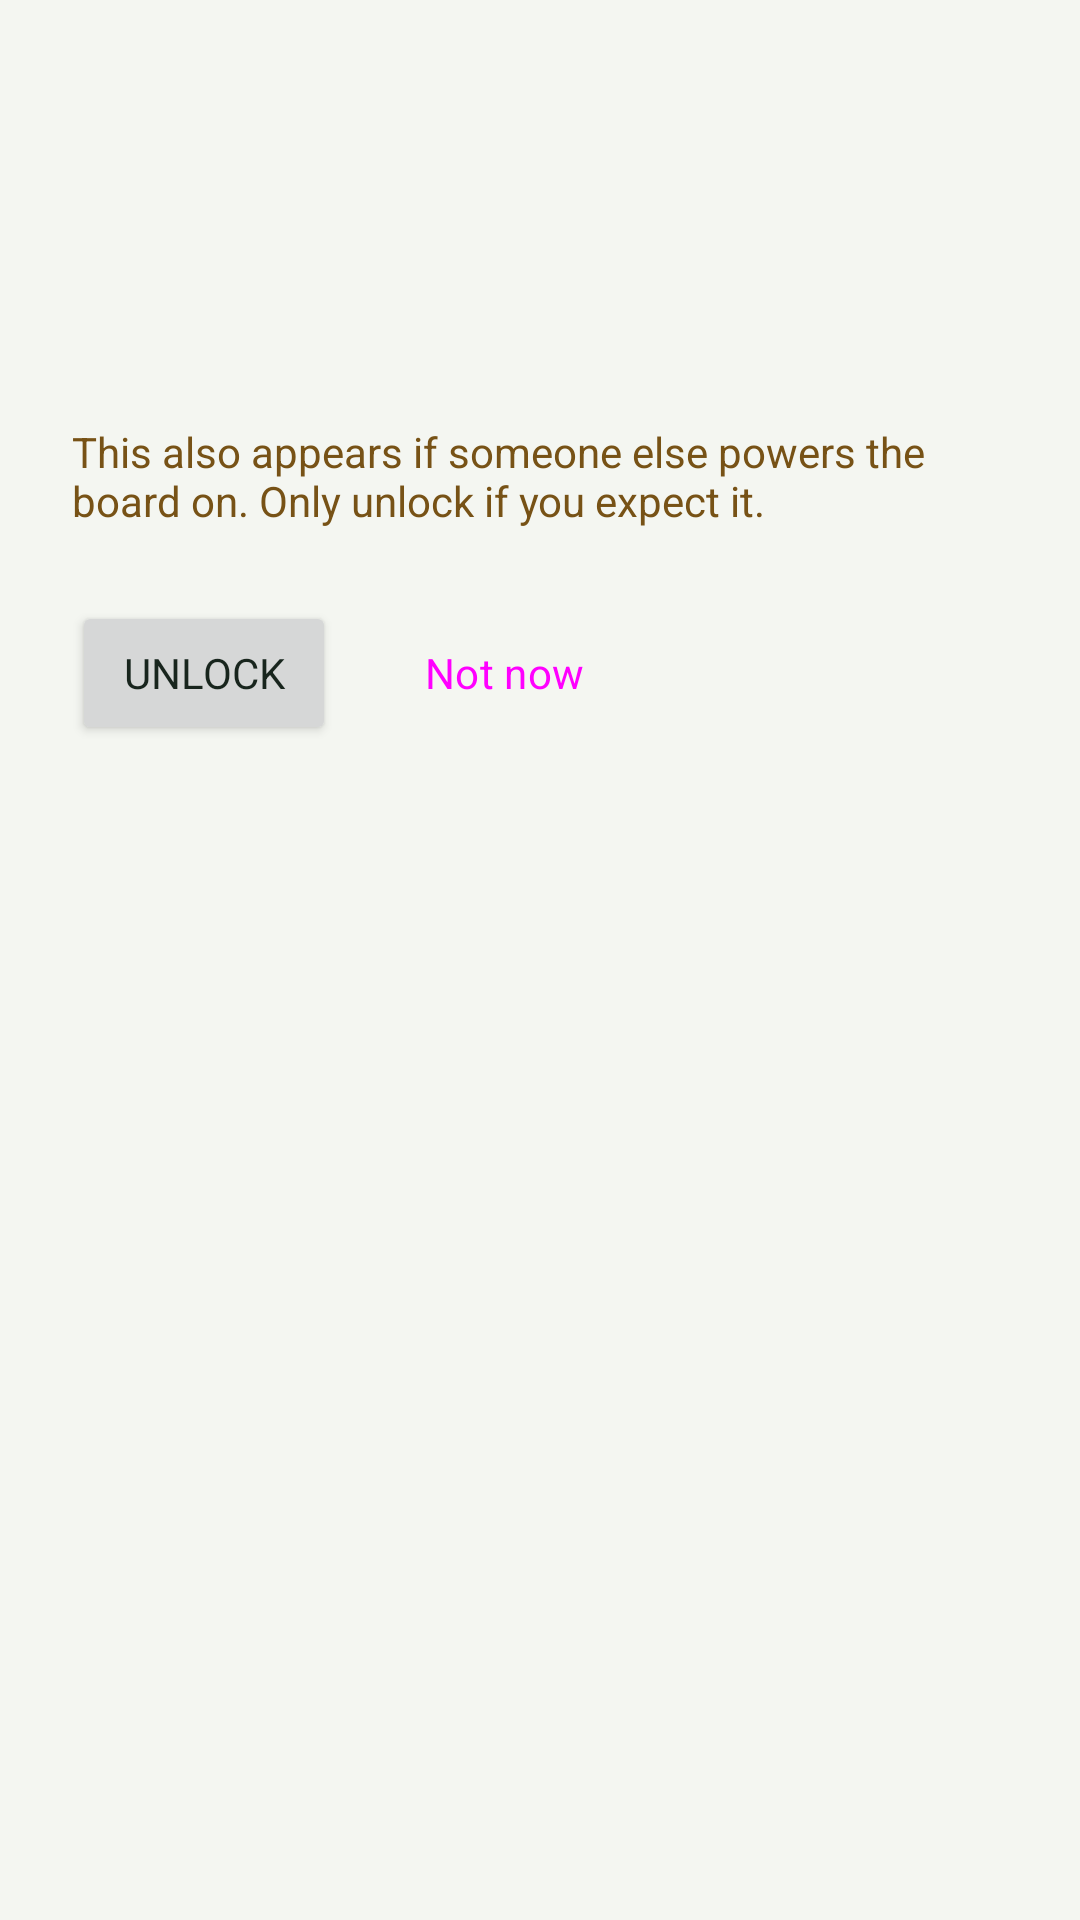

This screen was rendered from an Android layout file. Write that file and the resources it references.
<!-- AndroidManifest.xml: application theme Theme.Cambium -->
<!-- res/layout/activity_unlock.xml -->
<?xml version="1.0" encoding="utf-8"?>
<ScrollView xmlns:android="http://schemas.android.com/apk/res/android"
    xmlns:tools="http://schemas.android.com/tools"
    android:layout_width="match_parent"
    android:layout_height="match_parent"
    android:background="@color/background">

    <LinearLayout
        android:layout_width="match_parent"
        android:layout_height="wrap_content"
        android:orientation="vertical"
        android:padding="24dp">

        <TextView
            android:id="@+id/unlockTitle"
            android:layout_width="wrap_content"
            android:layout_height="wrap_content"
            android:layout_marginBottom="12dp"
            android:fontFamily="monospace"
            android:textColor="@color/on_background"
            android:textSize="22sp"
            android:textStyle="bold"
            tools:text="Unlock desk?" />

        <TextView
            android:id="@+id/unlockContext"
            android:layout_width="match_parent"
            android:layout_height="wrap_content"
            android:fontFamily="monospace"
            android:textColor="@color/on_background"
            tools:text="power-on, devolo-753, restart #212" />

        <TextView
            android:id="@+id/unlockDetails"
            android:layout_width="match_parent"
            android:layout_height="wrap_content"
            android:layout_marginTop="4dp"
            android:fontFamily="monospace"
            android:textColor="@color/on_background_muted"
            android:textSize="12sp"
            tools:text="firmware 0.18.0-beta.17, access point aa:bb:cc:dd:ee:ff, asked 20 s ago" />

        <TextView
            android:id="@+id/unlockLastHeard"
            android:layout_width="match_parent"
            android:layout_height="wrap_content"
            android:layout_marginTop="4dp"
            android:fontFamily="monospace"
            android:textColor="@color/on_background_muted"
            android:textSize="12sp"
            tools:text="It last answered Cambium 12 minutes ago." />

        <TextView
            android:layout_width="match_parent"
            android:layout_height="wrap_content"
            android:layout_marginTop="16dp"
            android:fontFamily="monospace"
            android:text="@string/unlock_warning"
            android:textColor="@color/warning" />

        <TextView
            android:id="@+id/unlockStatus"
            android:layout_width="match_parent"
            android:layout_height="wrap_content"
            android:layout_marginTop="16dp"
            android:fontFamily="monospace"
            android:textColor="@color/on_background"
            android:visibility="gone"
            tools:text="Sent. The board shows Unlocked by on its screen."
            tools:visibility="visible" />

        <LinearLayout
            android:layout_width="match_parent"
            android:layout_height="wrap_content"
            android:layout_marginTop="24dp"
            android:orientation="horizontal">

            <Button
                android:id="@+id/unlockConfirmButton"
                android:layout_width="wrap_content"
                android:layout_height="wrap_content"
                android:layout_marginEnd="12dp"
                android:fontFamily="monospace"
                android:text="@string/unlock_action" />

            <Button
                android:id="@+id/unlockCloseButton"
                style="@style/Widget.Material3.Button.TextButton"
                android:layout_width="wrap_content"
                android:layout_height="wrap_content"
                android:fontFamily="monospace"
                android:text="@string/unlock_not_now" />
        </LinearLayout>
    </LinearLayout>
</ScrollView>
<!-- resources referenced by this layout -->
<resources>
  <color name="background">#F4F6F1</color>
  <color name="on_background">#18251D</color>
  <color name="on_background_muted">#536258</color>
  <color name="warning">#775216</color>
  <string name="unlock_action">Unlock</string>
  <string name="unlock_not_now">Not now</string>
  <string name="unlock_warning">This also appears if someone else powers the board on. Only unlock if you expect it.</string>
  <style name="Theme.Cambium" parent="Theme.Material3.DayNight.NoActionBar">
          <item name="android:windowBackground">@color/background</item>
          <item name="colorPrimary">@color/accent</item>
          <item name="colorOnPrimary">@color/on_accent</item>
          <item name="colorPrimaryContainer">@color/accent_container</item>
          <item name="colorOnPrimaryContainer">@color/on_background</item>
          <item name="colorSecondary">@color/accent</item>
          <item name="colorOnSecondary">@color/on_accent</item>
          <item name="colorSecondaryContainer">@color/accent_container</item>
          <item name="colorOnSecondaryContainer">@color/on_background</item>
          <item name="colorSurface">@color/surface</item>
          <item name="colorOnSurface">@color/on_background</item>
          <item name="colorSurfaceVariant">@color/surface_alt</item>
          <item name="colorOnSurfaceVariant">@color/on_background_muted</item>
          <item name="colorOutline">@color/on_background_muted</item>
          <item name="colorOutlineVariant">@color/border</item>
          <item name="colorError">@color/danger</item>
          <item name="android:colorBackground">@color/background</item>
          <item name="android:textColorPrimary">@color/on_background</item>
          <item name="android:textColorSecondary">@color/on_background_muted</item>
          <item name="fontFamily">sans-serif</item>
          <item name="android:fontFamily">sans-serif</item>
          <item name="android:statusBarColor">@color/background</item>
          <item name="android:navigationBarColor">@color/background</item>
          <item name="android:windowLightStatusBar">@bool/light_system_bars</item>
          <item name="android:windowLightNavigationBar">@bool/light_system_bars</item>
          <item name="materialButtonStyle">@style/Widget.Cambium.Button</item>
          
          <item name="android:windowOptOutEdgeToEdgeEnforcement" tools:targetApi="35">true</item>
      </style>
  <color name="accent">#24613E</color>
  <color name="on_accent">#FFFFFF</color>
  <color name="accent_container">#DCECDD</color>
  <color name="surface">#FFFFFF</color>
  <color name="surface_alt">#EAF0E7</color>
  <color name="border">#D4DDD2</color>
  <color name="danger">#A63732</color>
  <style name="Widget.Cambium.Button" parent="Widget.Material3.Button">
          <item name="cornerRadius">14dp</item>
          <item name="android:minHeight">56dp</item>
          <item name="android:textSize">14sp</item>
          <item name="android:fontFamily">sans-serif-medium</item>
      </style>
</resources>
